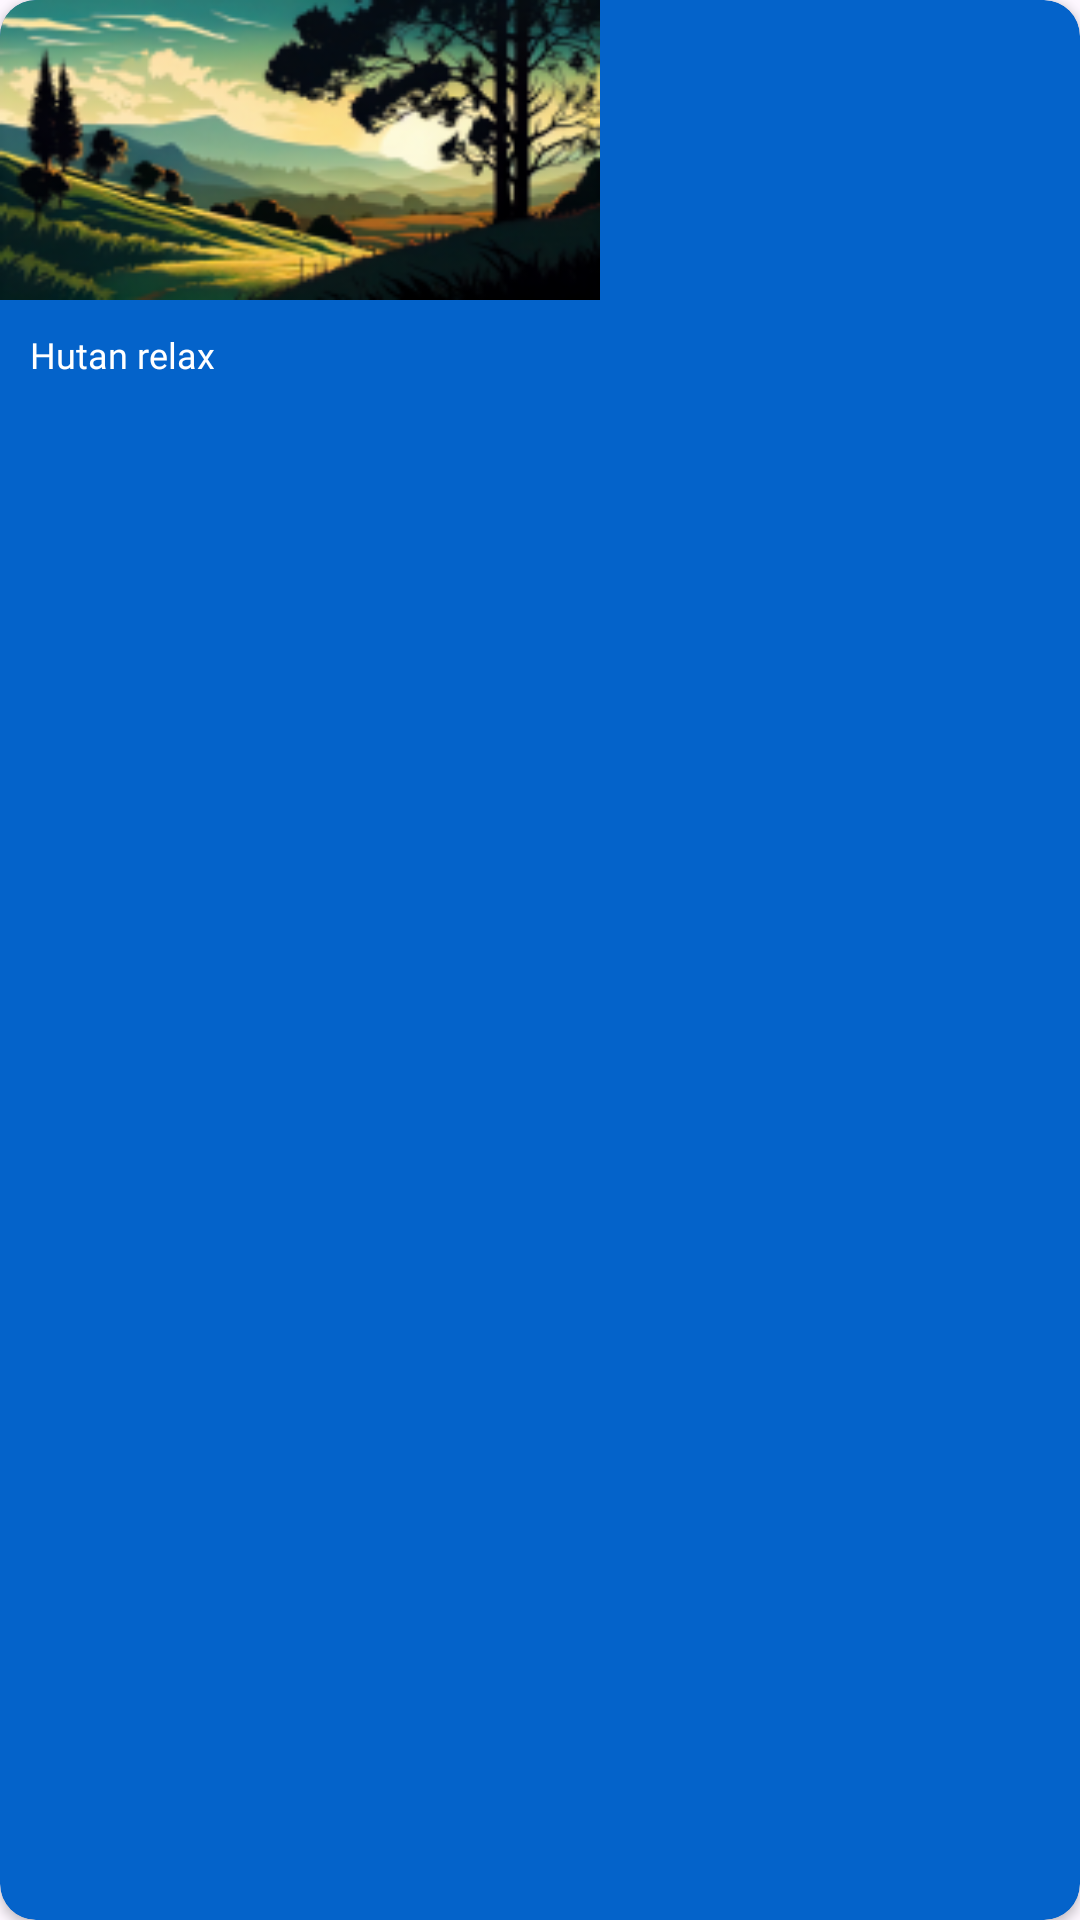

This screen was rendered from an Android layout file. Write that file and the resources it references.
<!-- AndroidManifest.xml: application theme Theme.StoikApp -->
<!-- res/layout/custom_list_questtion.xml -->
<?xml version="1.0" encoding="utf-8"?>
<androidx.cardview.widget.CardView
    xmlns:android="http://schemas.android.com/apk/res/android"
    xmlns:app="http://schemas.android.com/apk/res-auto"
    android:id="@+id/cardView"
    android:layout_width="wrap_content"
    android:layout_height="wrap_content"
    android:layout_marginStart="10dp"
    android:layout_marginEnd="10dp"
    android:layout_marginTop="10dp"
    android:backgroundTint="@color/royal_blue"
    android:layout_marginBottom="10dp"
    android:elevation="0dp"
    app:cardCornerRadius="12dp">

    <LinearLayout
        android:layout_width="match_parent"
        android:layout_height="match_parent"
        android:orientation="vertical">

        <FrameLayout
            android:layout_width="match_parent"
            android:layout_height="wrap_content">

            <ImageView
                android:id="@+id/imageView"
                android:layout_width="200dp"
                android:layout_height="100dp"
                android:scaleType="fitXY"
                android:src="@drawable/sound_relax_bg" />

        </FrameLayout>

        <LinearLayout
            android:layout_width="match_parent"
            android:layout_height="wrap_content"
            android:orientation="horizontal"
            android:background="@color/royal_blue">

            <LinearLayout
                android:layout_width="match_parent"
                android:layout_height="wrap_content"
                android:orientation="vertical">

                <TextView
                    android:id="@+id/materiJudul"
                    android:layout_width="match_parent"
                    android:layout_height="wrap_content"
                    android:padding="10dp"
                    android:fontFamily="@font/plusjakartasansbold"
                    android:text="Hutan relax"
                    android:textColor="@color/white"
                    android:textSize="12sp" />
            </LinearLayout>

        </LinearLayout>
    </LinearLayout>
</androidx.cardview.widget.CardView>
<!-- resources referenced by this layout -->
<resources>
  <color name="royal_blue">#0463CA</color>
  <color name="white">#FFFFFFFF</color>
  <!-- drawable sound_relax_bg: png bitmap (drawable, 39555 bytes) -->
  <style name="Theme.StoikApp" parent="Base.Theme.StoikApp" />
  <style name="Base.Theme.StoikApp" parent="Theme.Material3.DayNight.NoActionBar">
          
          
      </style>
</resources>
